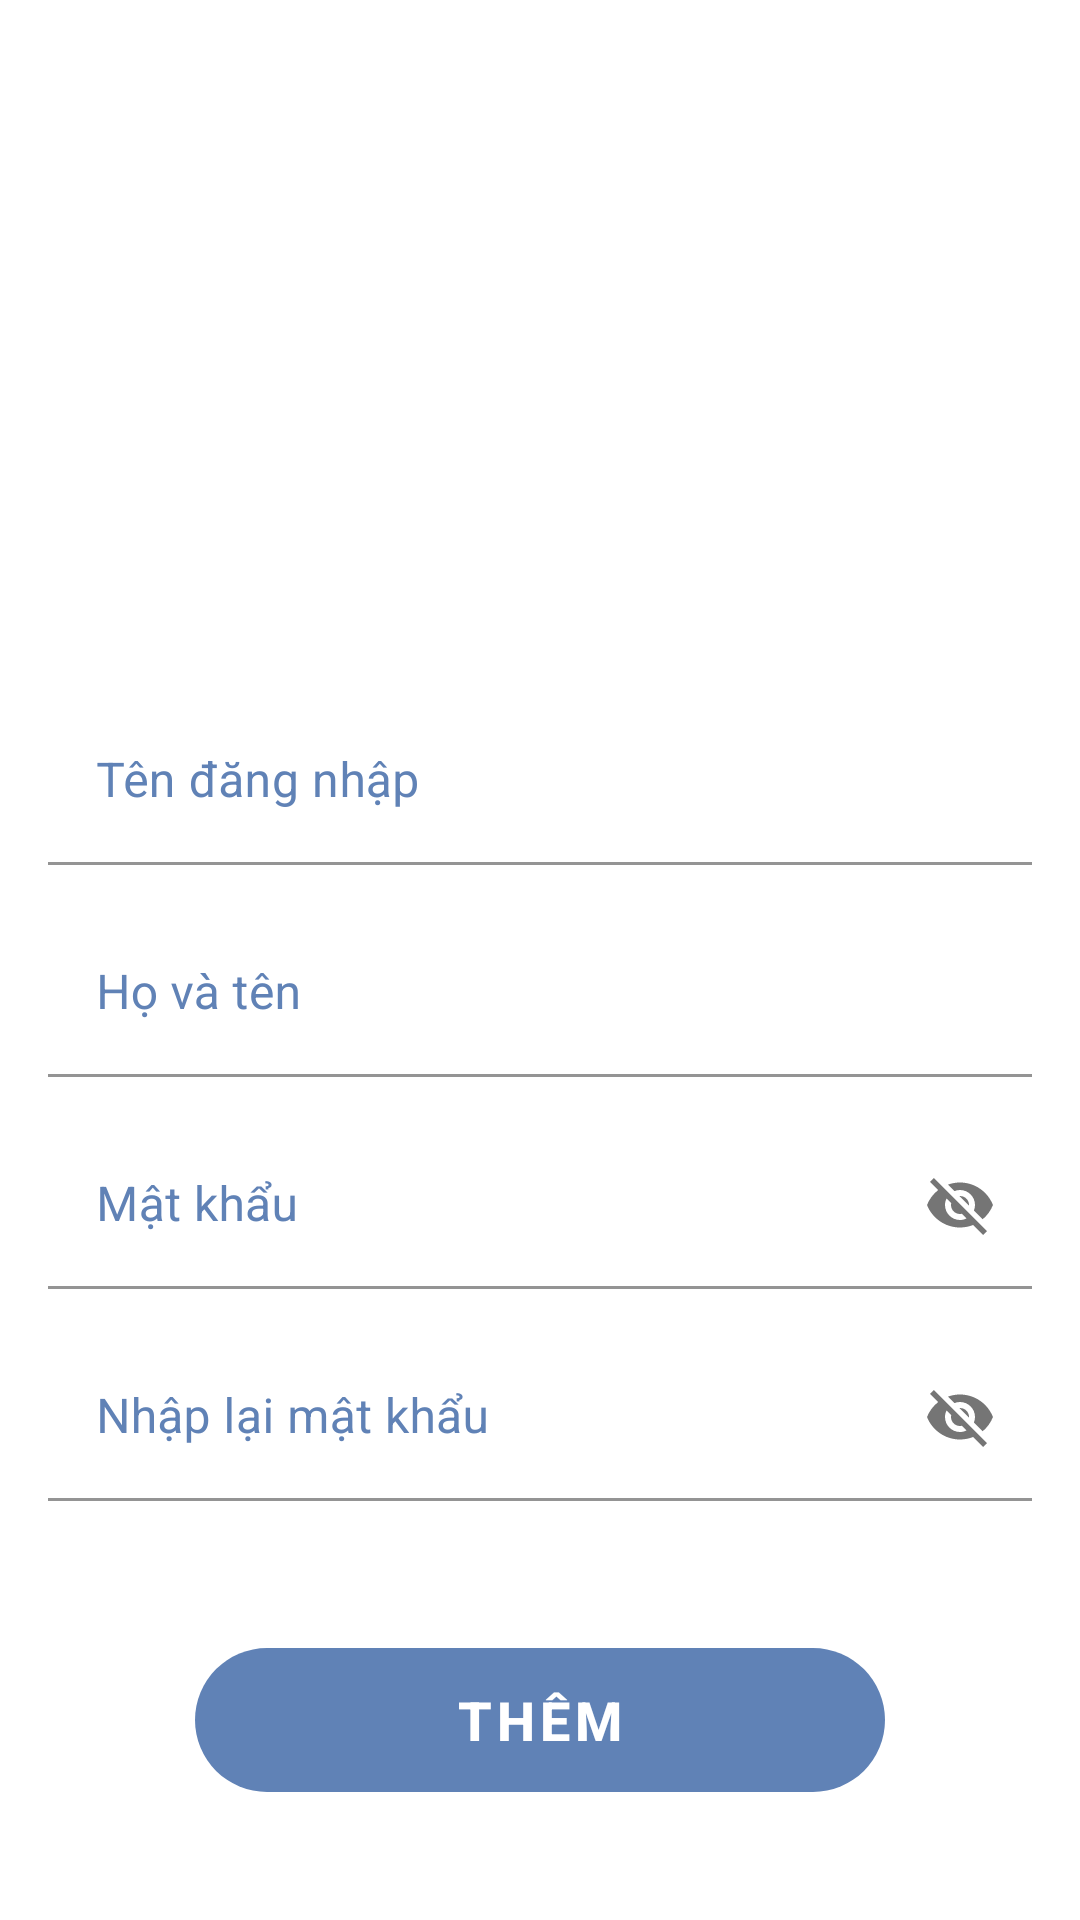

Layout XML and referenced resources for this Android screen:
<!-- AndroidManifest.xml: application theme Theme.AsmDuAnMau_hungnkph35189 -->
<!-- res/layout/fragment_add_user.xml -->
<?xml version="1.0" encoding="utf-8"?>
<LinearLayout xmlns:android="http://schemas.android.com/apk/res/android"
    xmlns:app="http://schemas.android.com/apk/res-auto"
    android:orientation="vertical"
    android:layout_width="match_parent"
    android:layout_height="match_parent"
    android:padding="16dp">
    <ImageView
        android:layout_gravity="center_horizontal"
        android:layout_marginTop="30dp"
        android:layout_width="500px"
        android:layout_height="500px"
        android:src="@drawable/img_add_user"/>
    <com.google.android.material.textfield.TextInputLayout

        android:id="@+id/input_username_add_user"
        android:layout_marginTop="20dp"
        android:layout_width="match_parent"
        android:layout_height="wrap_content"
        android:hint="Tên đăng nhập"
        app:hintTextColor = "@color/primary_color"
        android:textColorHint = "@color/primary_color"
        app:boxStrokeColor = "@color/primary_color">

        <com.google.android.material.textfield.TextInputEditText
            android:layout_width="match_parent"
            android:layout_height="wrap_content"
            android:background="@color/white"
            android:id="@+id/ed_username_add_user"
            />

    </com.google.android.material.textfield.TextInputLayout>
    <com.google.android.material.textfield.TextInputLayout
        android:layout_marginTop="15dp"
        android:layout_width="match_parent"
        android:layout_height="wrap_content"
        android:hint="Họ và tên"
        app:hintTextColor = "@color/primary_color"
        android:textColorHint = "@color/primary_color"
        android:id="@+id/input_name_add_user"
        app:boxStrokeColor = "@color/primary_color">

        <com.google.android.material.textfield.TextInputEditText
            android:layout_width="match_parent"
            android:layout_height="wrap_content"
            android:background="@color/white"
            android:id="@+id/ed_name_add_user"
            />

    </com.google.android.material.textfield.TextInputLayout>
    <com.google.android.material.textfield.TextInputLayout
        android:layout_marginTop="15dp"
        android:layout_width="match_parent"
        android:layout_height="wrap_content"
        android:hint="Mật khẩu"
        app:endIconMode="password_toggle"
        android:id="@+id/input_pass_add_user"
        app:hintTextColor = "@color/primary_color"
        android:textColorHint = "@color/primary_color"
        app:boxStrokeColor = "@color/primary_color">

        <com.google.android.material.textfield.TextInputEditText
            android:layout_width="match_parent"
            android:layout_height="wrap_content"
            android:background="@color/white"
            android:id="@+id/ed_password_add_user"
            />

    </com.google.android.material.textfield.TextInputLayout>
    <com.google.android.material.textfield.TextInputLayout
        android:layout_marginTop="15dp"
        android:layout_width="match_parent"
        android:layout_height="wrap_content"
        android:hint="Nhập lại mật khẩu"
        app:endIconMode="password_toggle"
        android:id="@+id/input_repass_add_user"
        app:hintTextColor = "@color/primary_color"
        android:textColorHint = "@color/primary_color"
        app:boxStrokeColor = "@color/primary_color">

        <com.google.android.material.textfield.TextInputEditText
            android:layout_width="match_parent"
            android:layout_height="wrap_content"
            android:background="@color/white"
            android:id="@+id/ed_repassword_add_user"
            />

    </com.google.android.material.textfield.TextInputLayout>
    <TextView
        android:layout_marginLeft="15dp"
        android:layout_width="wrap_content"
        android:layout_height="wrap_content"
        android:id="@+id/check_trung"/>
    <LinearLayout
        android:layout_marginTop="30dp"
        android:layout_width="match_parent"
        android:layout_height="wrap_content"
        android:gravity="center_horizontal"
        android:orientation="horizontal">

        <Button
            android:id="@+id/btn_add_user"
            style="@style/Widget.MaterialComponents.Button.TextButton"
            android:layout_width="230dp"
            android:layout_height="wrap_content"
            android:background="@drawable/btn_login"
            android:text="Thêm"
            android:textColor="@color/white"
            android:textSize="18sp"
            android:textStyle="bold"
            app:backgroundTint="@color/primary_color" />
    </LinearLayout>
</LinearLayout>
<!-- resources referenced by this layout -->
<resources>
  <color name="primary_color">#6082B6</color>
  <color name="white">#FFFFFFFF</color>
  <!-- drawable btn_login (drawable) -->
  <?xml version="1.0" encoding="utf-8"?>
  <shape xmlns:android="http://schemas.android.com/apk/res/android">
  
      <corners android:radius="30dp" />'
  
  </shape>
  <style name="Theme.AsmDuAnMau_hungnkph35189" parent="Theme.MaterialComponents.DayNight.NoActionBar">
          
          <item name="colorPrimary">@color/purple_500</item>
          <item name="colorPrimaryVariant">@color/purple_700</item>
          <item name="colorOnPrimary">@color/white</item>
          
          <item name="colorSecondary">@color/teal_200</item>
          <item name="colorSecondaryVariant">@color/teal_700</item>
          <item name="colorOnSecondary">@color/black</item>
          
          <item name="android:statusBarColor">?attr/colorPrimaryVariant</item>
          
      </style>
  <color name="purple_500">#FF6200EE</color>
  <color name="purple_700">#FF3700B3</color>
  <color name="teal_200">#FF03DAC5</color>
  <color name="teal_700">#FF018786</color>
  <color name="black">#FF000000</color>
</resources>
